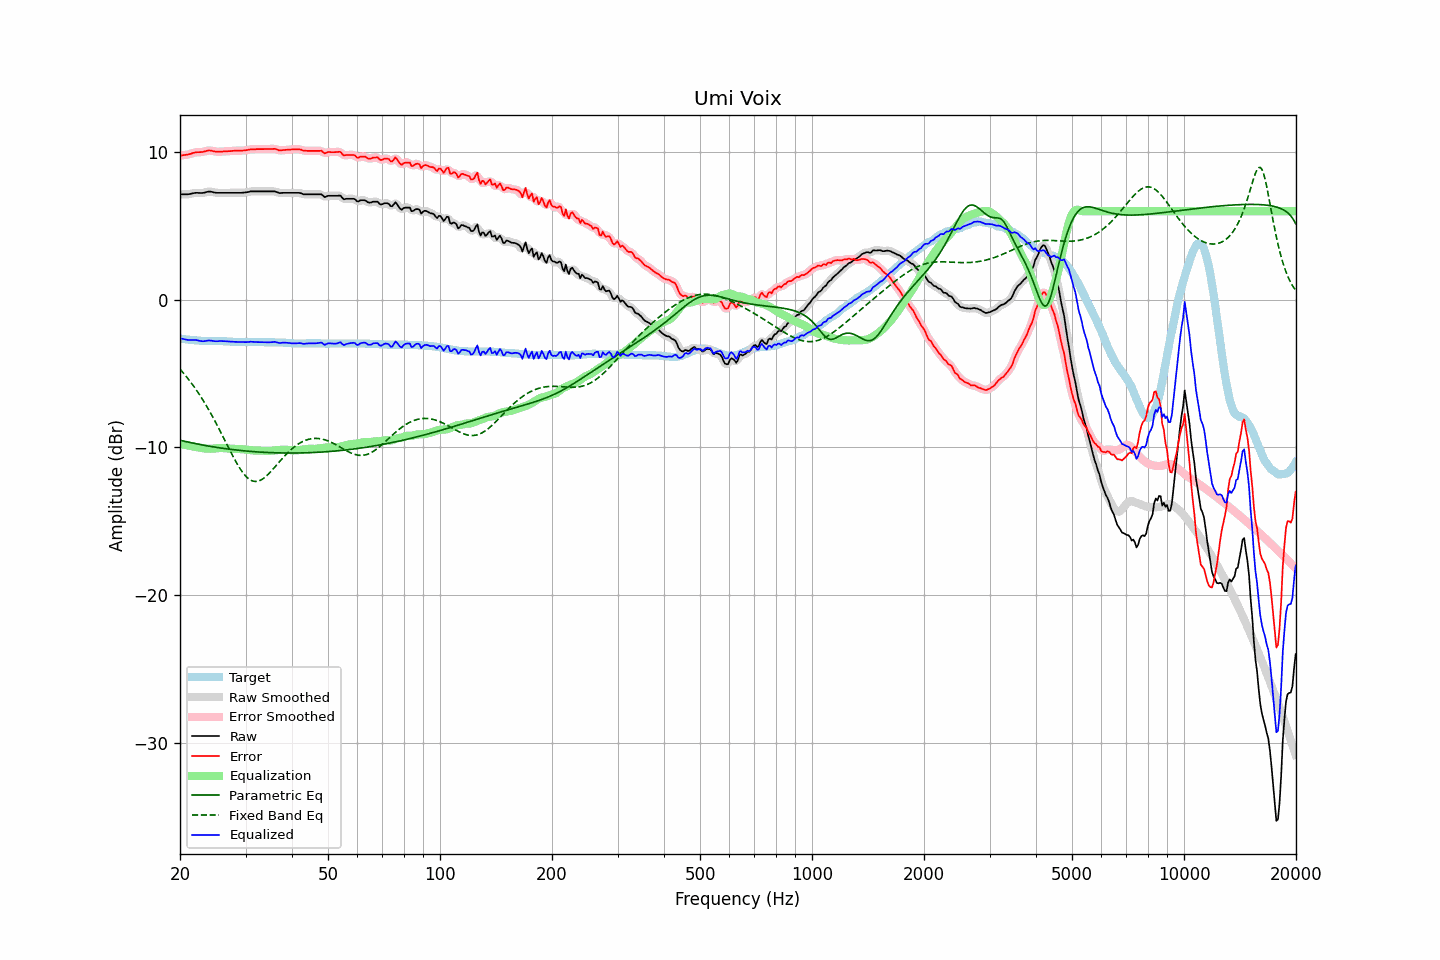

Data behind this chart, as committed beside it:
frequency, raw, error, smoothed, error_smoothed, equalization, parametric_eq, fixed_band_eq, equalized_raw, equalized_smoothed, target
20.00, 7.15, 9.77, 7.15, 9.77, -9.75, -9.51, -4.69, -2.60, -2.60, -2.62
20.20, 7.15, 9.78, 7.15, 9.78, -9.78, -9.53, -4.81, -2.63, -2.63, -2.63
20.40, 7.15, 9.80, 7.14, 9.80, -9.80, -9.56, -4.94, -2.65, -2.66, -2.65
20.61, 7.15, 9.81, 7.14, 9.81, -9.82, -9.58, -5.07, -2.68, -2.68, -2.66
20.81, 7.15, 9.83, 7.15, 9.83, -9.84, -9.61, -5.20, -2.70, -2.70, -2.68
21.02, 7.15, 9.84, 7.15, 9.84, -9.87, -9.63, -5.34, -2.72, -2.72, -2.69
21.23, 7.17, 9.87, 7.17, 9.87, -9.89, -9.66, -5.48, -2.72, -2.72, -2.70
21.44, 7.19, 9.90, 7.19, 9.91, -9.91, -9.68, -5.62, -2.72, -2.72, -2.71
21.66, 7.22, 9.95, 7.21, 9.94, -9.93, -9.70, -5.77, -2.72, -2.72, -2.73
21.87, 7.24, 9.97, 7.23, 9.97, -9.95, -9.73, -5.92, -2.72, -2.72, -2.73
22.09, 7.25, 9.99, 7.24, 9.99, -9.97, -9.75, -6.08, -2.72, -2.73, -2.74
22.31, 7.25, 10.00, 7.24, 10.00, -9.99, -9.77, -6.24, -2.74, -2.74, -2.75
22.54, 7.24, 10.00, 7.24, 10.00, -10.01, -9.79, -6.40, -2.77, -2.77, -2.76
22.76, 7.24, 10.01, 7.24, 10.01, -10.03, -9.81, -6.57, -2.79, -2.79, -2.77
22.99, 7.24, 10.01, 7.24, 10.02, -10.04, -9.83, -6.74, -2.81, -2.80, -2.77
23.22, 7.26, 10.04, 7.26, 10.04, -10.06, -9.85, -6.92, -2.80, -2.80, -2.78
23.45, 7.29, 10.07, 7.29, 10.07, -10.07, -9.87, -7.10, -2.78, -2.78, -2.78
23.69, 7.32, 10.10, 7.32, 10.10, -10.08, -9.89, -7.28, -2.76, -2.76, -2.78
23.92, 7.34, 10.12, 7.33, 10.11, -10.08, -9.91, -7.47, -2.75, -2.75, -2.78
24.16, 7.33, 10.11, 7.33, 10.11, -10.08, -9.93, -7.66, -2.76, -2.76, -2.78
24.40, 7.31, 10.09, 7.31, 10.09, -10.08, -9.95, -7.86, -2.77, -2.77, -2.78
24.65, 7.28, 10.06, 7.28, 10.06, -10.07, -9.96, -8.06, -2.80, -2.79, -2.78
24.89, 7.26, 10.04, 7.26, 10.04, -10.06, -9.98, -8.26, -2.81, -2.80, -2.78
25.14, 7.25, 10.03, 7.25, 10.03, -10.05, -10.00, -8.47, -2.80, -2.80, -2.78
25.39, 7.25, 10.03, 7.25, 10.03, -10.04, -10.01, -8.68, -2.79, -2.80, -2.78
25.65, 7.25, 10.04, 7.25, 10.04, -10.04, -10.03, -8.89, -2.79, -2.79, -2.79
25.91, 7.25, 10.04, 7.25, 10.04, -10.04, -10.05, -9.11, -2.79, -2.79, -2.79
26.16, 7.25, 10.05, 7.25, 10.05, -10.04, -10.06, -9.32, -2.80, -2.80, -2.80
26.43, 7.25, 10.05, 7.25, 10.05, -10.05, -10.08, -9.54, -2.80, -2.80, -2.80
26.69, 7.25, 10.06, 7.25, 10.06, -10.06, -10.09, -9.76, -2.81, -2.81, -2.81
26.96, 7.25, 10.07, 7.25, 10.07, -10.07, -10.11, -9.97, -2.82, -2.82, -2.82
27.23, 7.25, 10.07, 7.25, 10.07, -10.08, -10.12, -10.19, -2.83, -2.83, -2.82
27.50, 7.25, 10.08, 7.25, 10.08, -10.08, -10.13, -10.40, -2.84, -2.84, -2.83
27.77, 7.25, 10.09, 7.25, 10.09, -10.09, -10.15, -10.61, -2.84, -2.84, -2.84
28.05, 7.25, 10.10, 7.25, 10.10, -10.09, -10.16, -10.81, -2.85, -2.85, -2.85
28.33, 7.25, 10.10, 7.25, 10.10, -10.10, -10.17, -11.01, -2.85, -2.85, -2.85
28.62, 7.25, 10.10, 7.25, 10.10, -10.10, -10.18, -11.19, -2.85, -2.85, -2.85
28.90, 7.25, 10.11, 7.25, 10.10, -10.10, -10.20, -11.37, -2.86, -2.86, -2.86
29.19, 7.25, 10.10, 7.25, 10.11, -10.11, -10.21, -11.54, -2.86, -2.86, -2.85
29.48, 7.26, 10.11, 7.26, 10.11, -10.12, -10.22, -11.69, -2.86, -2.86, -2.85
29.78, 7.27, 10.12, 7.27, 10.12, -10.13, -10.23, -11.83, -2.86, -2.86, -2.85
30.08, 7.28, 10.13, 7.28, 10.13, -10.14, -10.24, -11.95, -2.86, -2.86, -2.85
30.38, 7.30, 10.15, 7.30, 10.15, -10.15, -10.25, -12.06, -2.86, -2.86, -2.85
30.68, 7.32, 10.17, 7.32, 10.17, -10.17, -10.26, -12.14, -2.85, -2.85, -2.85
30.99, 7.35, 10.20, 7.34, 10.19, -10.18, -10.27, -12.21, -2.83, -2.84, -2.85
31.30, 7.35, 10.20, 7.35, 10.20, -10.19, -10.28, -12.26, -2.84, -2.84, -2.85
31.61, 7.35, 10.20, 7.35, 10.20, -10.20, -10.28, -12.29, -2.85, -2.85, -2.85
31.93, 7.35, 10.20, 7.35, 10.20, -10.21, -10.29, -12.30, -2.86, -2.86, -2.85
32.24, 7.35, 10.21, 7.35, 10.21, -10.21, -10.30, -12.29, -2.86, -2.86, -2.86
32.57, 7.35, 10.21, 7.35, 10.21, -10.21, -10.31, -12.26, -2.86, -2.86, -2.86
32.89, 7.35, 10.21, 7.35, 10.21, -10.21, -10.31, -12.22, -2.87, -2.87, -2.86
33.22, 7.35, 10.21, 7.35, 10.21, -10.21, -10.32, -12.16, -2.87, -2.87, -2.86
33.55, 7.35, 10.21, 7.35, 10.21, -10.22, -10.33, -12.09, -2.87, -2.87, -2.86
33.89, 7.35, 10.22, 7.35, 10.22, -10.22, -10.33, -12.00, -2.87, -2.87, -2.87
34.23, 7.35, 10.22, 7.35, 10.22, -10.22, -10.34, -11.91, -2.88, -2.88, -2.87
34.57, 7.35, 10.22, 7.35, 10.22, -10.23, -10.34, -11.80, -2.88, -2.88, -2.87
34.92, 7.35, 10.22, 7.35, 10.22, -10.22, -10.35, -11.69, -2.88, -2.88, -2.87
35.27, 7.35, 10.22, 7.35, 10.22, -10.22, -10.35, -11.57, -2.87, -2.87, -2.87
35.62, 7.35, 10.22, 7.35, 10.23, -10.20, -10.36, -11.45, -2.86, -2.86, -2.87
35.97, 7.35, 10.23, 7.34, 10.22, -10.19, -10.36, -11.32, -2.85, -2.86, -2.88
... 635 more rows
